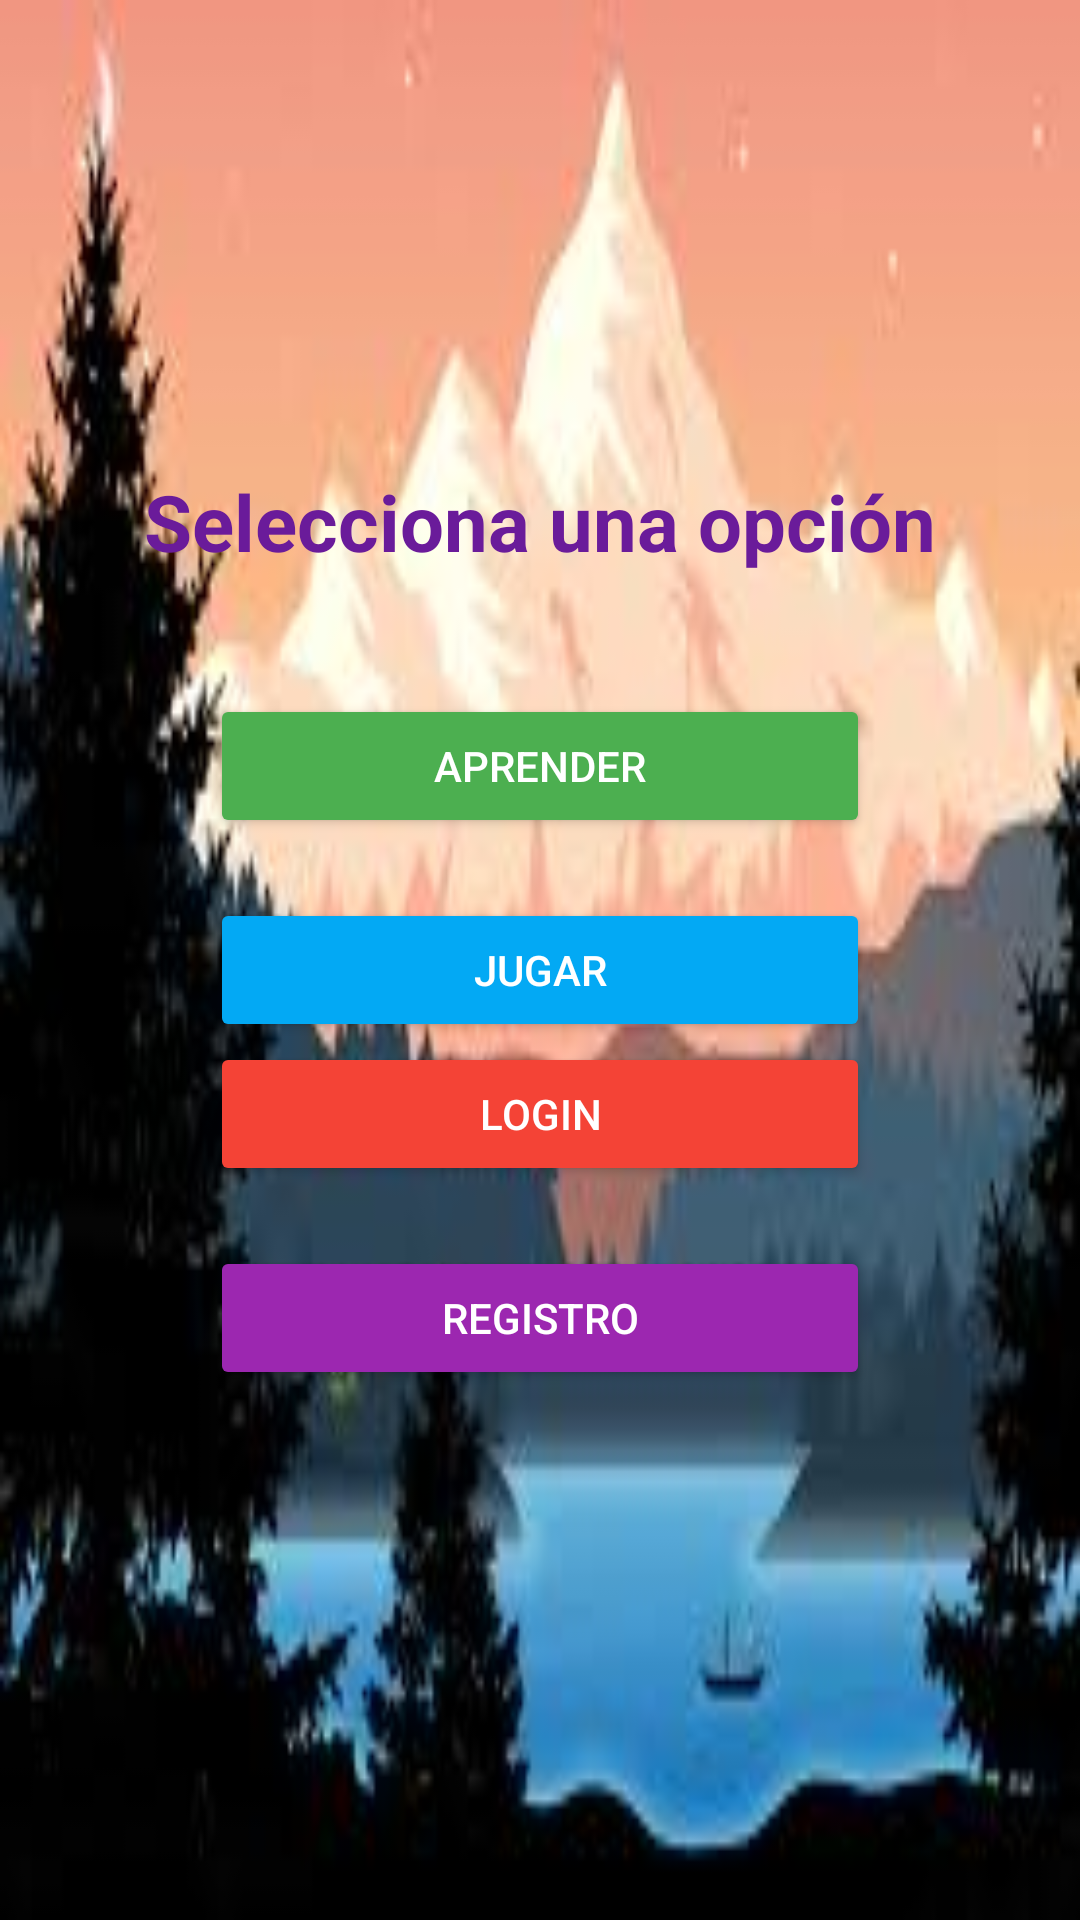

The Android layout XML behind this screen, and the referenced resources:
<!-- AndroidManifest.xml: application theme Theme.MyApplicationJarak -->
<!-- res/layout/activity_menu_principal.xml -->
<?xml version="1.0" encoding="utf-8"?>
<LinearLayout xmlns:android="http://schemas.android.com/apk/res/android"
    android:orientation="vertical"
    android:gravity="center"
    android:layout_width="match_parent"
    android:layout_height="match_parent"
    android:background="@drawable/menu"
    android:padding="24dp">

<TextView
        android:text="Selecciona una opción"
        android:textSize="26sp"
        android:textStyle="bold"
        android:textColor="#6A1B9A"
        android:layout_marginBottom="40dp"
        android:layout_width="wrap_content"
        android:layout_height="wrap_content" />

    <Button
        android:id="@+id/btnAprender"
        android:text="Aprender"
        android:layout_width="220dp"
        android:layout_height="wrap_content"
        android:backgroundTint="#4CAF50"
        android:textColor="@android:color/white"
        android:layout_marginBottom="20dp" />

    <Button
        android:id="@+id/btnJugar"
        android:text="Jugar"
        android:layout_width="220dp"
        android:layout_height="wrap_content"
        android:backgroundTint="#03A9F4"
        android:textColor="@android:color/white"/>

    <Button
        android:id="@+id/btnLogin"
        android:text="Login"
        android:layout_width="220dp"
        android:layout_height="wrap_content"
        android:backgroundTint="@color/red"
        android:textColor="@android:color/white"
        android:layout_marginBottom="20dp" />

    <Button
        android:id="@+id/btnRegistro"
        android:text="Registro"
        android:layout_width="220dp"
        android:layout_height="wrap_content"
        android:backgroundTint="#9C27B0"
        android:textColor="@android:color/white"
        android:layout_marginBottom="20dp" />

</LinearLayout>
<!-- resources referenced by this layout -->
<resources>
  <color name="red">#F44336</color>
  <!-- drawable menu: jpg bitmap (drawable, 7596 bytes) -->
  <style name="Theme.MyApplicationJarak" parent="Base.Theme.MyApplicationJarak" />
  <style name="Base.Theme.MyApplicationJarak" parent="Theme.Material3.DayNight.NoActionBar">
          
          
      </style>
</resources>
